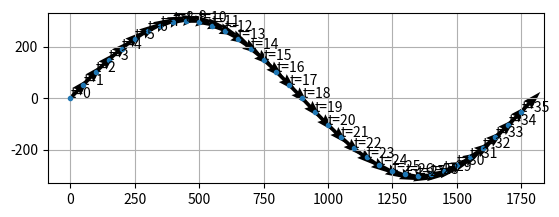

Recreate this plot in Python.
# -*- coding: utf-8 -*-
"""
Created on Mon Nov  1 12:55:30 2021

[redacted]
"""

import numpy as np
import matplotlib.pyplot as plt

#%% This is the kinematic model of the diff drive for simulations
def kinematicModel(u,q):
    # Kinematic Model of the diff drive robot
    l = 0.125; 
    theta = q[2];
    
    xdot = l*np.cos(theta)*u[0]
    ydot = l*np.sin(theta)*u[0]
    thetadot = l*u[1]
    
    qdot = [xdot, ydot, thetadot]
    return qdot


#%% Here we define the Sin Wave desired path function ------------------
def desiredPathSineWave(t,totalSim):    
    yWidth = 300
    xWidth = 50

    xr = t*xWidth #robot will move xWidth mm in x direction for every t seconds
    yr = np.sin(2*np.pi*t/totalSim) * yWidth #robot will move between -/+ yWidth mm in y
    
    xr_dot = xWidth
    yr_dot = (2*np.pi/totalSim)*np.cos(2*np.pi*t/totalSim)*yWidth
    
    thetar = np.arctan2(xr_dot,yr_dot);
    
    #desired second derivatives
    xr_ddot = 0;
    yr_ddot = -yWidth*(2*np.pi/totalSim)**2 * np.sin(2*np.pi*t/totalSim);

    #desired theta derivative
    thetar_dot = (yr_ddot - xr_ddot*np.tan(thetar))/(xr_dot*(1+np.tan(thetar)**2));

    vr     = np.sqrt(xr_dot**2+yr_dot**2);
    omegar = thetar_dot;
    
    qr = [xr,yr,thetar]
    ur = [vr, omegar]
    return qr, ur

#%% Here we define the Circular desired path function ------------------
def desiredPathCircle(t,totalSim):
    x0 = 500 #mm radius circular motion
    y0 = 0
    
    r = t*(2*np.pi/totalSim) #rotation angle for time t
    r_dot = 2*np.pi/totalSim #derivative of r wrt t
    
    xr = np.cos(r)*x0 - np.sin(r)*y0
    yr = np.sin(r)*x0 + np.cos(r)*y0
    
    xr_dot = r_dot*-np.sin(r)*x0 - r_dot*np.cos(r)*y0
    yr_dot = r_dot*np.cos(r)*x0 - r_dot*np.sin(r)*y0
    
    thetar = np.arctan2(xr_dot,yr_dot);
    
    #desired second derivatives
    xr_ddot = x0*(r_dot**2)*-np.sin(r) - y0*(r_dot**2)*np.cos(r)
    yr_ddot = x0*(r_dot**2)*np.cos(r) - y0*(r_dot**2)*np.sin(r)

    #desired theta derivative
    thetar_dot = (yr_ddot - xr_ddot*np.tan(thetar))/(xr_dot*(1+np.tan(thetar)**2));
    
    omega  = thetar_dot
    vr     = np.sqrt(xr_dot*xr_dot+yr_dot*yr_dot)
    
    qr = [xr,yr,thetar]
    ur = [vr, omega]
    return qr, ur

#%% Here we create the desired path for simulation -----------

#we create a simulation of totalTime seconds.
#simulation runs in every 1 seconds.
totalTime = 36 #secs
simulation_time = np.arange(0,totalTime,1)

#desired pose (trajectory) of the vehicle in every time instant
qr = np.zeros([3,np.size(simulation_time)])
ur = np.zeros([2,np.size(simulation_time)])

for idx, t in enumerate(simulation_time):
    #qr[:,idx], ur[:,idx] = desiredPathCircle(t,totalTime);
    qr[:,idx], ur[:,idx] = desiredPathSineWave(t,totalTime);


fig, ax = plt.subplots()
ax.plot(qr[0,:],qr[1,:],'.');
ax.quiver(qr[0,:], qr[1,:], np.sin(qr[2,:]), np.cos(qr[2,:]))

for t in simulation_time: #forloop that is Time long. idk? maybe i'm doing it wrong.
    ax.annotate("t="+str(simulation_time[t]),(qr[0,t],qr[1,t]))
    
ax.grid() #draws a grid
ax.set_aspect('equal', 'box')
   

#%% --- Simulations of the Robot -------------------------------

# qSave = np.zeros([3,np.size(simulation_time)])
# q = [0,0,0.56]
# for idx, t in enumerate(simulation_time):
#     ur = [qr[3,idx], qr[4,idx]]
#     qdot = kinematicModel(ur,q)
    
#     q = q + qdot
#     qSave [:,idx]= q

#%% --- Actual Robot Experiments -------------------------------

# from  pycreate2 import Create2
# import time

# bot = Create2("COM3")

# bot.start() # Start the Create 2
# bot.safe()

# l = 235     #Wheel base of vehicle in mm

# #we calculate velocity instructions of left and right wheel
# # Vr/Vl cm must be travelled in every 0.1 seconds
# for idx, val in enumerate(simulation_time):
#     v = qr[3,idx]
#     omega = qr[4,idx]
    
#     Vl = v - omega*l/2 
#     Vr = v + omega*l/2 

#     print([idx, val, Vl, Vr])
    
#     bot.drive_direct(int(Vr), int(Vl))
#     time.sleep(1) #robot will go V mm for 0.9 sec

# # Stop the bot
# bot.drive_stop()

# bot.power() #go back to passive mode
# bot.stop() #Puts the Create 2 into OFF mode.
# bot.close() # Close the connection
